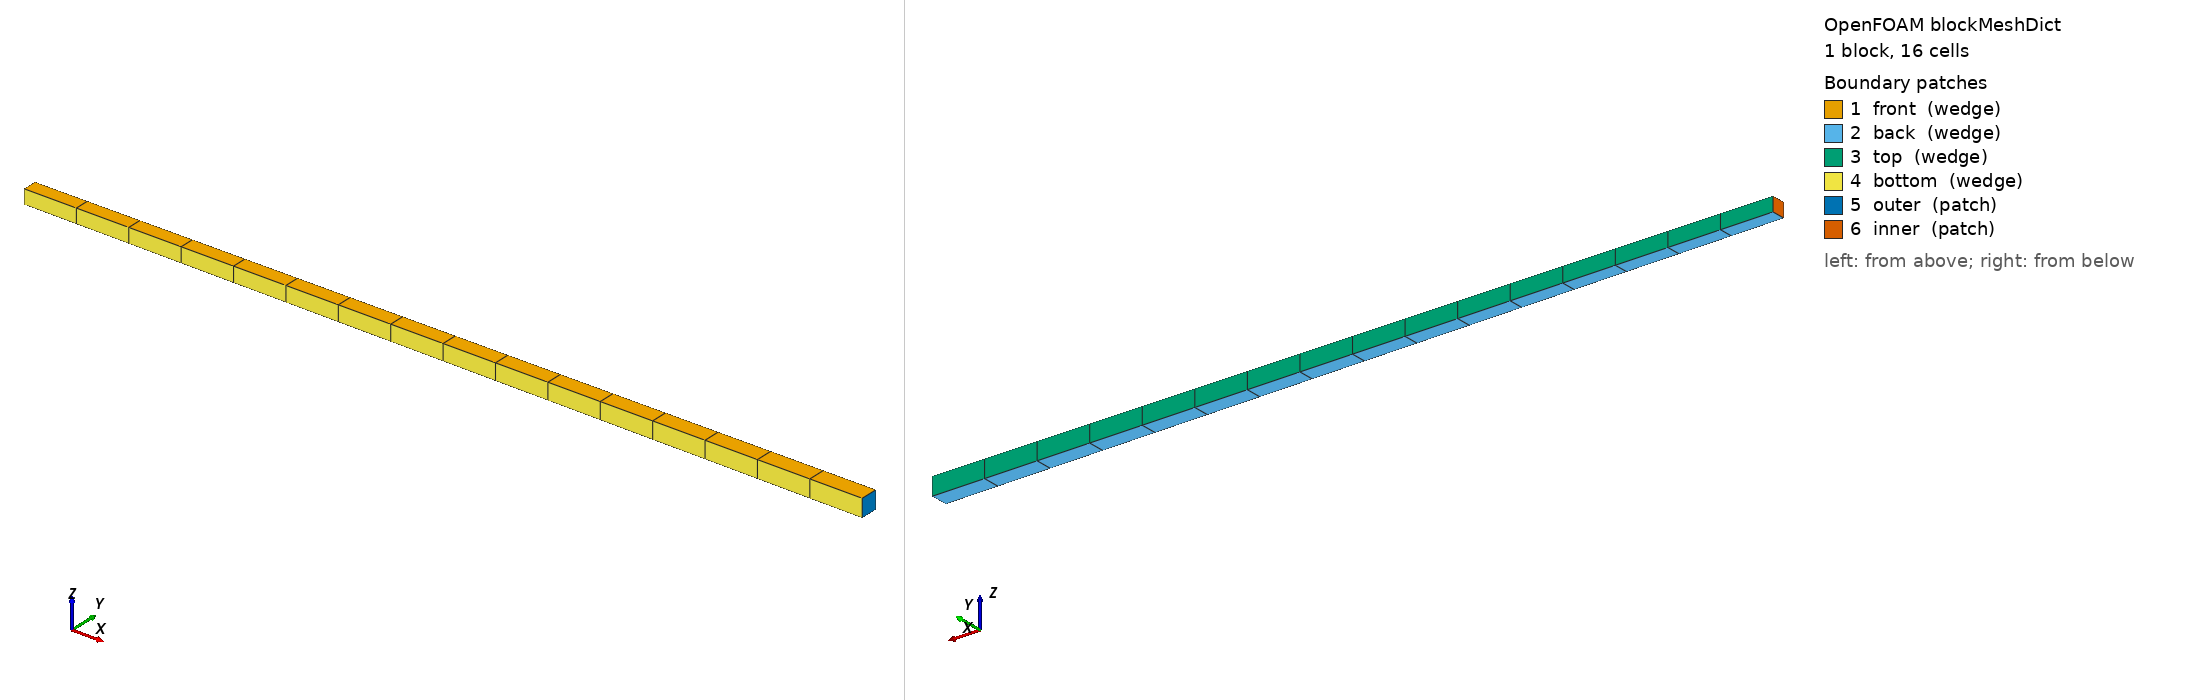

OpenFOAM case: the mesh blockMesh builds from blockMeshDict, 1 block(s), 16 cells. Boundary patches (legend numbers): 1 front (wedge), 2 back (wedge), 3 top (wedge), 4 bottom (wedge), 5 outer (patch), 6 inner (patch). Left view from above one corner, right view from below the opposite corner. Boundary conditions: 0 field file(s) under 0/; 0 of 6 drawn patches have an entry in a shipped field file.

=== system/blockMeshDict ===
/*--------------------------------*- C++ -*----------------------------------*\
| ========                 |                                                 |
| \      /  F ield         | OpenFOAM: The Open Source CFD Toolbox           |
|  \    /   O peration     | Version:  5.0                                   |
|   \  /    A nd           | Web:      www.OpenFOAM.org                      |
|    \/     M anipulation  |                                                 |
\*---------------------------------------------------------------------------*/
FoamFile
{
    version     5.0;
    format      ascii;
    class       dictionary;
    object      blockMeshDict;
}
// * * * * * * * * * * * * * * * * * * * * * * * * * * * * * * * * * * * * * //

convertToMeters 1e-06;

vertices
(
    (349.998334130093 0.763579124839299 -0.763579124839299)
    (349.998334130093 0.763579124839299 0.763579124839299)
    (349.998334130093 -0.763579124839299 0.763579124839299)
    (349.998334130093 -0.763579124839299 -0.763579124839299)
    (439.9979057635455 0.9599280426551187 -0.9599280426551187)
    (439.9979057635455 0.9599280426551187 0.9599280426551187)
    (439.9979057635455 -0.9599280426551187 0.9599280426551187)
    (439.9979057635455 -0.9599280426551187 -0.9599280426551187)

);

blocks
(
    hex ( 0 1 2 3 4 5 6 7 ) IPyC (1 1 16) simpleGrading (1 1 1)
);

edges
(
);

boundary
(
    front
    {
        type wedge;
        faces
        (
            (1 2 6 5)
        );
    }

    back
    {
        type wedge;
        faces
        (
            (0 4 7 3)
        );
    }

    top
    {
        type wedge;
        faces
        (
            (0 1 5 4)
        );
    }

    bottom
    {
        type wedge;
        faces
        (
            (2 3 7 6)
        );
    }

    outer
    {
        type patch;
        faces
        (
            (4 5 6 7)
        );
    }

    inner
    {
        type patch;
        faces
        (
            (0 1 2 3)
        );
    }

);


=== system/controlDict ===
/*--------------------------------*- C++ -*----------------------------------*\
| =========                 |                                                 |
| \\      /  F ield         | OpenFOAM: The Open Source CFD Toolbox           |
|  \\    /   O peration     | Version:  2.3.0                                 |
|   \\  /    A nd           | Web:      www.OpenFOAM.org                      |
|    \\/     M anipulation  |                                                 |
\*---------------------------------------------------------------------------*/
FoamFile
{
    version     2.0;
    format      ascii;
    class       dictionary;
    location    "system";
    object      controlDict;
}
// * * * * * * * * * * * * * * * * * * * * * * * * * * * * * * * * * * * * * //



application     offbeat;

//- Run options:
startFrom       startTime;
startTime       0;
stopAt          endTime;
endTime         10;
deltaT          1;

//- Write options:
writeControl    timeStep;
writeInterval   2;
purgeWrite      0;
writeFormat     ascii;
writeCompression off;
timeFormat      general;
timePrecision   20;
writePrecision   6;

//- Adjustable time step options:
adjustableTimeStep true;

//maxDeltaT         6.048e5;
minDeltaT         0.001;
maxRelativeDeltaTIncrease 1e9;
minRelativeDeltaTDecrease 1e9;
maxRelativePowerIncrease  1e9;
maxRelativePowerDecrease  1e9;
maxBurnupIncrease 0.1;
maxAverageCreep   1e-4;
maxMaximumCreep	  1e-4;
maxFGR			  1e-8;

runTimeModifiable true;


// ************************************************************************* //
